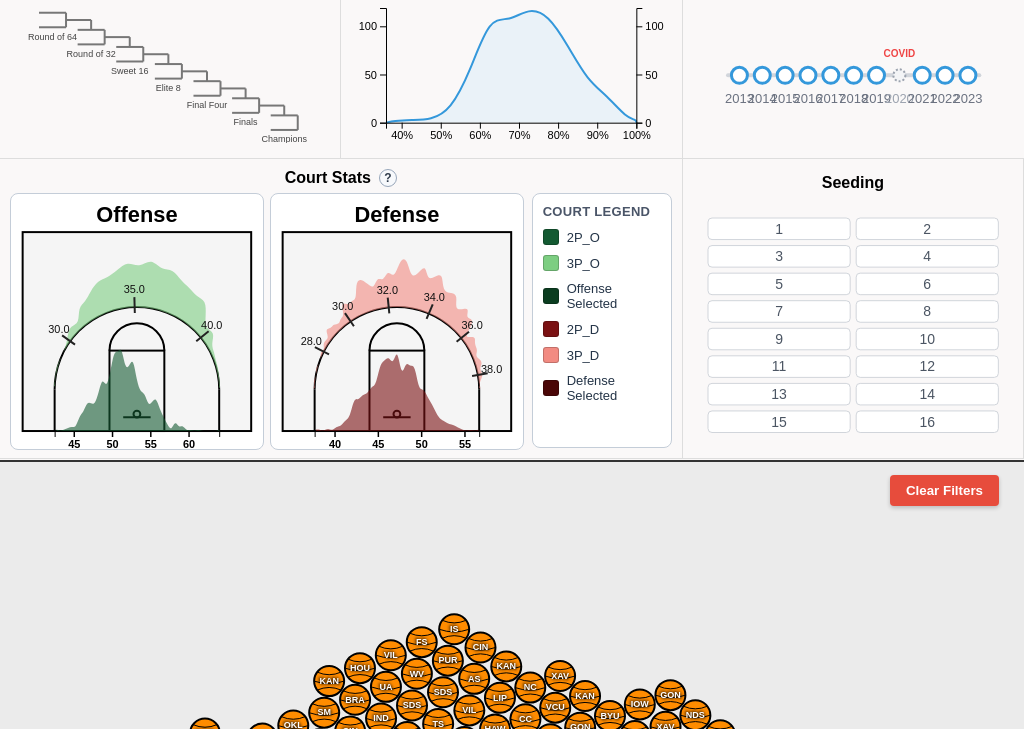
D3 v7 page, settled after 480 driven frames (8 s of simulated time); the page loaded 1 data file(s).


// ── app.js
let globalData = [];
let isRefreshingFilters = false;

const activeFilters = {
    year: null,
    winPct: null,
    court: {},
    seed: null,
    bracket: null
};

function initAllFilters(skipKey = null) {
    isRefreshingFilters = true;

    if (skipKey !== "winPct" && typeof initWinPercentFilter === "function") {
        initWinPercentFilter(getFilteredData("winPct"), (range) => {
            if (isRefreshingFilters) return;
            activeFilters.winPct = range;
            applyAllFilters("winPct");
        }, activeFilters.winPct);
    }
    if (skipKey !== "year" && typeof initYearFilter === "function") {
        initYearFilter(getFilteredData("year"), (selectedYear) => {
            if (isRefreshingFilters) return;
            activeFilters.year = selectedYear;
            applyAllFilters("year");
        }, activeFilters.year);
    }
    if (skipKey !== "court" && typeof initCourtFilter === "function") {
        initCourtFilter(getFilteredData("court"), (payload) => {
            if (isRefreshingFilters) return;
            if (payload === null) {
                activeFilters.court = {};
            } else if (Array.isArray(payload)) {
                activeFilters.court["2P_O"] = payload;
            } else if (payload.metric && Array.isArray(payload.range)) {
                activeFilters.court[payload.metric] = payload.range;
            }

            // Live drag updates refresh the rest of the site, then final end event rebuilds court too.
            if (payload && payload.live === true) {
                applyAllFilters("court");
            } else {
                applyAllFilters();
            }
        }, activeFilters.court);
    }
    if (skipKey !== "seed" && typeof initSeedFilter === "function") {
        initSeedFilter(getFilteredData("seed"), (range) => {
            if (isRefreshingFilters) return;
            activeFilters.seed = range;
            applyAllFilters("seed");
        }, activeFilters.seed);
    }
    if (skipKey !== "bracket" && typeof initBracketFilter === "function") {
        initBracketFilter(getFilteredData("bracket"), (selectedRound) => {
            if (isRefreshingFilters) return;
            activeFilters.bracket = selectedRound;
            applyAllFilters("bracket");
        }, activeFilters.bracket);
    }

    isRefreshingFilters = false;
}

d3.csv("cleaneddataset.csv").then(data => {
    data.forEach(d => {
        d.winPctRaw = parseFloat(d["W %"].replace('%', ''));
    });

    const tournamentTeams = data.filter(d => {
        const seed = (d.SEED || "").trim().toUpperCase();
        return seed !== "N/A" && seed !== "NA" && seed !== "";
    });

    globalData = tournamentTeams;
    applyAllFilters();

}).catch(error => {
    console.error("Error loading CSV:", error);
});


function getFilteredData(excludedFilter = null) {
    let filtered = globalData;

    if (excludedFilter !== "year" && activeFilters.year !== null) {
        const yearSet = Array.isArray(activeFilters.year)
            ? new Set(activeFilters.year.map(Number))
            : new Set([Number(activeFilters.year)]);
        filtered = filtered.filter(d => yearSet.has(parseInt(d.YEAR)));
    }
    if (excludedFilter !== "winPct" && activeFilters.winPct !== null) {
        const min = activeFilters.winPct[0];
        const max = activeFilters.winPct[1];
        filtered = filtered.filter(d => d.winPctRaw >= min && d.winPctRaw <= max);
    }
    if (excludedFilter !== "court" && activeFilters.court && Object.keys(activeFilters.court).length > 0) {
        filtered = filtered.filter(d => {
            return Object.entries(activeFilters.court).every(([metric, range]) => {
                if (!Array.isArray(range) || range.length !== 2) return true;
                const min = Math.min(range[0], range[1]);
                const max = Math.max(range[0], range[1]);
                const value = +d[metric];
                return !isNaN(value) && value >= min && value <= max;
            });
        });
    }

    if (excludedFilter !== "seed" && activeFilters.seed !== null && activeFilters.seed.length > 0) {
        filtered = filtered.filter(d => {
            const seedNum = parseInt(d.SEED);
            return activeFilters.seed.includes(seedNum);
        });
    }
    if (excludedFilter !== "bracket" && activeFilters.bracket !== null) {
        filtered = filtered.filter(d => {
            const finishRound = parseInt(d["Finish Dum"]);
            if (isNaN(finishRound)) return false;

            if (activeFilters.bracket === 1) {
                const postseason = (d.POSTSEASON || "").trim().toUpperCase();
                return finishRound >= 1 && postseason !== "R68";
            }

            return finishRound >= activeFilters.bracket;
        });
    }

    return filtered;
}

function applyAllFilters(changedKey = null) {
    const filtered = getFilteredData();
    renderBubbles(filtered);
    initAllFilters(changedKey);
}

function renderBubbles(filteredData) {
    const container = d3.select("#bottom-half");
    container.html("");

    if (filteredData.length === 0) {
        container.append("p").text("No teams match the current filters.");
        return;
    }

    const portraits = container.selectAll(".portrait")
        .data(filteredData, d => d.TEAM + d.YEAR)
        .enter()
        .append("div")
        .attr("class", "portrait");

    portraits.append("div").attr("class", "team-name").text(d => d.TEAM);
    portraits.append("div").attr("class", "stat").text(d => `Year: ${d.YEAR} | Seed: ${d.SEED}`);
    portraits.append("div").attr("class", "stat").text(d => `Win %: ${d["W %"]}`);
    portraits.append("div").attr("class", "stat").text(d => `Conf: ${d.CONF}`);
}


document.getElementById("clear-btn").addEventListener("click", () => {
    activeFilters.year = null;
    activeFilters.winPct = null;
    activeFilters.court = {};
    activeFilters.seed = null;
    activeFilters.bracket = null;

    applyAllFilters();
});

// ── bracket.js
function initBracketFilter(data, updateCallback, initialSelection = null) {
    const container = d3.select("#bracket-container");
    container.html("");

    const width = container.node().getBoundingClientRect().width || 340;
    const height = container.node().getBoundingClientRect().height || 190;
    const margin = { top: 12, right: 16, bottom: 20, left: 24 };

    const rounds = [
        { value: 1, label: "Round of 64" },
        { value: 2, label: "Round of 32" },
        { value: 3, label: "Sweet 16" },
        { value: 4, label: "Elite 8" },
        { value: 5, label: "Final Four" },
        { value: 6, label: "Finals" },
        { value: 7, label: "Champions" }
    ];

    const svg = container.append("svg")
        .attr("width", width)
        .attr("height", height);

    const innerWidth = width - margin.left - margin.right;
    const innerHeight = height - margin.top - margin.bottom;
    const xStep = innerWidth / rounds.length;
    const yStep = innerHeight / (rounds.length - 1);
    const stageWidth = xStep * 0.7;
    const branchGap = Math.max(4, Math.min(18, yStep * 0.85));
    const baseY = margin.top;

    let selectedRound = initialSelection === null ? null : Number(initialSelection);

    const roundGroups = svg.selectAll(".bracket-round")
        .data(rounds)
        .enter()
        .append("g")
        .attr("class", "bracket-round")
        .style("cursor", "pointer")
        .on("click", function (event, d) {
            if (selectedRound === d.value) {
                selectedRound = null;
                updateCallback(null);
            } else {
                selectedRound = d.value;
                updateCallback(d.value);
            }
            updateStyles();
        });

    roundGroups.each(function (d, i) {
        const g = d3.select(this);
        const x = margin.left + (i * xStep);
        const y = baseY + (i * yStep);
        const upperY = y - (branchGap / 2);
        const lowerY = y + (branchGap / 2);
        const xMerge = x + stageWidth;

        g.append("rect")
            .attr("x", x - 4)
            .attr("y", upperY - 8)
            .attr("width", stageWidth + 8)
            .attr("height", branchGap + 16)
            .attr("fill", "transparent");

        g.append("line")
            .attr("class", "round-segment")
            .attr("x1", x)
            .attr("y1", upperY)
            .attr("x2", xMerge)
            .attr("y2", upperY)
            .attr("stroke", "#777")
            .attr("stroke-width", 2);

        g.append("line")
            .attr("class", "round-segment")
            .attr("x1", x)
            .attr("y1", lowerY)
            .attr("x2", xMerge)
            .attr("y2", lowerY)
            .attr("stroke", "#777")
            .attr("stroke-width", 2);

        g.append("line")
            .attr("class", "round-segment")
            .attr("x1", xMerge)
            .attr("y1", upperY)
            .attr("x2", xMerge)
            .attr("y2", lowerY)
            .attr("stroke", "#777")
            .attr("stroke-width", 2);

        if (i < rounds.length - 1) {
            const yNext = baseY + ((i + 1) * yStep);
            const xNext = margin.left + ((i + 1) * xStep);
            const upperYNext = yNext - (branchGap / 2);
            const xNextTopMid = xNext + (stageWidth / 2);
            g.append("line")
                .attr("class", "round-segment")
                .attr("x1", xMerge)
                .attr("y1", y)
                .attr("x2", xNextTopMid)
                .attr("y2", y)
                .attr("stroke", "#777")
                .attr("stroke-width", 2);

            g.append("line")
                .attr("class", "round-segment")
                .attr("x1", xNextTopMid)
                .attr("y1", y)
                .attr("x2", xNextTopMid)
                .attr("y2", upperYNext)
                .attr("stroke", "#777")
                .attr("stroke-width", 2.2);
        }

        g.append("text")
            .attr("class", "round-label")
            .attr("x", x + (stageWidth / 2))
            .attr("y", lowerY + 6)
            .attr("text-anchor", "middle")
            .attr("dominant-baseline", "hanging")
            .style("font-size", "9px")
            .style("font-family", "sans-serif")
            .style("fill", "#444")
            .text(d.label);
    });

    function updateStyles() {
        const isActiveRound = d => selectedRound !== null && d.value >= selectedRound;

        roundGroups.selectAll(".round-segment")
            .attr("stroke", d => isActiveRound(d) ? "#1f77b4" : "#777")
            .attr("stroke-width", d => isActiveRound(d) ? 3 : 2);

        roundGroups.select(".round-label")
            .style("fill", d => isActiveRound(d) ? "#1f77b4" : "#444")
            .style("font-weight", d => isActiveRound(d) ? "bold" : "normal");
    }

    updateStyles();
}

// ── bubbles.js
function renderBubbles(filteredData) {
    const container = d3.select("#bottom-half");
    
    container.html("");

    if (filteredData.length === 0) {
        container.append("p")
            .style("padding", "20px")
            .text("No teams match the current filters.");
        return;
    }

    const width = container.node().getBoundingClientRect().width;
    const height = container.node().getBoundingClientRect().height;

    let tooltip = d3.select("body").select(".bubble-tooltip");
    if (tooltip.empty()) {
        tooltip = d3.select("body").append("div")
            .attr("class", "bubble-tooltip")
            .style("position", "absolute")
            .style("background", "rgba(255, 255, 255, 0.95)")
            .style("border", "1px solid #ccc")
            .style("border-radius", "8px")
            .style("padding", "12px")
            .style("font-size", "14px")
            .style("pointer-events", "none") 
            .style("opacity", 0)
            .style("z-index", 1000)
            .style("box-shadow", "0 4px 6px rgba(0,0,0,0.1)");
    }

    const margin = 20; 
    const safeWidth = width - (margin * 2);
    const safeHeight = height - (margin * 2);
    const safeArea = safeWidth * safeHeight;
    
    const maxAreaPerNode = safeArea / filteredData.length;
    
    const maxPossibleRadius = Math.min(100, safeHeight / 2, safeWidth / 2);
    const baseRadius = Math.max(15, Math.min(maxPossibleRadius, Math.sqrt(maxAreaPerNode / Math.PI) * 0.75));

    const nodes = filteredData.map(d => ({
        ...d,
        radius: baseRadius
    }));

    const totalBubbleArea = nodes.length * Math.PI * baseRadius * baseRadius;
    const packingDensity = 0.4; // lower = more spacing
    const requiredArea = totalBubbleArea / packingDensity;
    const virtualHeight = Math.max(height, Math.ceil(requiredArea / width) + margin * 2);

    const svg = container.append("svg")
        .attr("width", width)
        .attr("height", virtualHeight);

    const simulation = d3.forceSimulation(nodes)
        .force("x", d3.forceX(width / 2).strength(0.05))
        .force("y", d3.forceY(virtualHeight / 2).strength(0.07))
        .force("collide", d3.forceCollide().radius(d => d.radius + 1).iterations(8))

    const nodeG = svg.selectAll(".node")
        .data(nodes, d => d.TEAM + d.YEAR)
        .enter()
        .append("g")
        .attr("class", "node")
        .style("cursor", "pointer")
        .call(d3.drag() 
            .on("start", dragstarted)
            .on("drag", dragged)
            .on("end", dragended));

    nodeG.append("circle")
        .attr("r", d => d.radius)
        .attr("fill", "#FF8C00")
        .attr("stroke", "black")
        .attr("stroke-width", 2)
        .on("mouseover", function(event, d) {
            d3.select(this).attr("fill", "#FFA500");
            tooltip.transition().duration(200).style("opacity", 1);
            tooltip.html(`
                <strong>${d.TEAM}</strong> (${d.YEAR})<br/>
                <hr style="margin: 5px 0; border: 0; border-top: 1px solid #eee;">
                <strong>Seed:</strong> ${d.SEED}<br/>
                <strong>Win %:</strong> ${d["W %"]}<br/>
                <strong>Conf:</strong> ${d.CONF}<br/>
                <strong>Finish:</strong> ${d.POSTSEASON || 'N/A'}
            `)
            .style("left", (event.pageX + 15) + "px")
            .style("top", (event.pageY - 30) + "px");
        })
        .on("mousemove", function(event) {
            tooltip.style("left", (event.pageX + 15) + "px")
                   .style("top", (event.pageY - 30) + "px");
        })
        .on("mouseout", function(event, d) {
            d3.select(this).attr("fill", "#FF8C00");
            tooltip.transition().duration(500).style("opacity", 0);
        });

    nodeG.append("path")
        .attr("d", d => {
            const r = d.radius;
            const yOffset = r * 0.6; 
            const xOffset = r * 0.8; 
            
            return `
                M -${r} 0 Q 0 ${r * 0.35} ${r} 0
                M -${xOffset} -${yOffset} Q 0 -${yOffset - r * 0.35} ${xOffset} -${yOffset}
                M -${xOffset} ${yOffset} Q 0 ${yOffset - r * 0.35} ${xOffset} ${yOffset}
            `;
        })
        .attr("stroke", "black")
        .attr("stroke-width", d => Math.max(1, d.radius * 0.05))
        .attr("fill", "none")
        .style("pointer-events", "none");

    nodeG.append("text")
        .attr("text-anchor", "middle")
        .attr("dy", d => d.radius > 35 ? "-0.15em" : "0.3em")
        .style("fill", "white")
        .style("font-family", "Arial, sans-serif")
        .style("font-size", d => Math.max(9, Math.min(22, d.radius / 2.5)) + "px") 
        .style("font-weight", "bold")
        .style("text-shadow", "1px 1px 3px rgba(0,0,0,0.9), -1px -1px 3px rgba(0,0,0,0.9)")
        .style("pointer-events", "none")
        .each(function(d) {
            const text = d3.select(this);
            text.text("");

            if (d.radius > 35) {
                text.append("tspan")
                    .attr("x", 0)
                    .text(d.TEAM);

                text.append("tspan")
                    .attr("x", 0)
                    .attr("dy", "1.2em")
                    .style("font-size", "0.65em")
                    .style("font-weight", "normal")
                    .text(d.YEAR);
                return;
            }

            const words = d.TEAM.split(" ");
            const shortName = words.length > 1
                ? words.map(w => w[0]).join("").substring(0, 3).toUpperCase()
                : d.TEAM.substring(0, 3).toUpperCase();

            text.text(shortName);
        });

    simulation.on("tick", () => {
        nodeG.attr("transform", d => {
            d.x = Math.max(margin + d.radius, Math.min(width - margin - d.radius, d.x));
            d.y = Math.max(margin + d.radius, Math.min(virtualHeight - margin - d.radius, d.y));
            return `translate(${d.x},${d.y})`;
        });
    });

    function dragstarted(event, d) {
        if (!event.active) simulation.alphaTarget(0.3).restart();
        d.fx = d.x;
        d.fy = d.y;
    }
    function dragged(event, d) {
        d.fx = event.x;
        d.fy = event.y;
    }
    function dragended(event, d) {
        if (!event.active) simulation.alphaTarget(0);
        d.fx = null;
        d.fy = null;
    }
}
// ── court.js
// court.js
function initCourtFilter(data, updateCallback, initialSelections = {}) {
    const courtWidth = 50;
    const courtLength = 94;
    const halfCourtLength = courtLength / 2;

    const cornerThreePointDist = 18;
    const cornerThreeLength = 9.86;
    const freeTrowDist = 19;
    const freeThrowWidth = 12;
    const freeThrowRadius = 6;
    const hoopRadius = 0.75;
    const hoopBackboardLength = 6;
    const hoopBaselineDist = 4;
    const densityArcInsetFeet = 0;
    const palette = {
        twoPO: "#145a32",
        threePO: "#7dce82",
        selOff: "#0b3d20",
        twoPD: "#7b1113",
        threePD: "#f28b82",
        selDef: "#4a0607"
    };

    const legend = d3.select("#court-legend");
    legend.html("");
    legend.append("h4").text("Court Legend");
    legend.append("div").attr("class", "legend-item").html(`<span class="legend-swatch" style="background:${palette.twoPO}"></span><span>2P_O</span>`);
    legend.append("div").attr("class", "legend-item").html(`<span class="legend-swatch" style="background:${palette.threePO}"></span><span>3P_O</span>`);
    legend.append("div").attr("class", "legend-item").html(`<span class="legend-swatch" style="background:${palette.selOff}"></span><span>Offense Selected</span>`);
    legend.append("div").attr("class", "legend-item").html(`<span class="legend-swatch" style="background:${palette.twoPD}"></span><span>2P_D</span>`);
    legend.append("div").attr("class", "legend-item").html(`<span class="legend-swatch" style="background:${palette.threePD}"></span><span>3P_D</span>`);
    legend.append("div").attr("class", "legend-item").html(`<span class="legend-swatch" style="background:${palette.selDef}"></span><span>Defense Selected</span>`);
    const startSelections = (initialSelections && typeof initialSelections === "object") ? initialSelections : {};

    if (!Array.isArray(data) || data.length === 0) {
        d3.select("#basketball-court-off").html("<p>No data</p>");
        d3.select("#basketball-court-def").html("<p>No data</p>");
        return;
    }

    function renderHalfCourt(containerSelector, cfg) {
        const container = d3.select(containerSelector);
        container.html("");

        const bounds = container.node().getBoundingClientRect();
        const width = bounds.width > 0 ? bounds.width : 620;
        const height = bounds.height > 0 ? bounds.height : 480;

        const labelBand = Math.max(38, Math.min(54, height * 0.12));
        const padX = Math.max(6, Math.min(12, width * 0.02));
        const padBottom = Math.max(18, Math.min(28, height * 0.06));

        const usableW = width - (2 * padX);
        const usableH = height - labelBand - padBottom;
        const feetToPx = Math.min(usableW / courtWidth, usableH / halfCourtLength);
        const drawW = Math.min(usableW, courtWidth * feetToPx * 1.08);
        const drawH = halfCourtLength * feetToPx;
        const drawX0 = (width - drawW) / 2;
        const drawY0 = labelBand + ((usableH - drawH) / 2);
        const titleSize = Math.max(22, Math.min(34, feetToPx * 2.1));
        const axisTickSize = Math.max(11, Math.min(14, feetToPx * 0.85));
        const arcTickSize = Math.max(11, Math.min(15, feetToPx * 0.95));
        const radialOutBase = Math.max(34, Math.min(68, drawH * 0.18));

        const xScaleCourt = d3.scaleLinear().domain([0, courtWidth]).range([drawX0, drawX0 + drawW]);
        const yScaleHalf = d3.scaleLinear().domain([0, halfCourtLength]).range([drawY0, drawY0 + drawH]);
        const yFromBaseline = d => yScaleHalf(halfCourtLength - d);

        const svg = container.append("svg")
            .attr("width", "100%")
            .attr("height", "100%")
            .attr("viewBox", `0 0 ${width} ${height}`)
            .attr("preserveAspectRatio", "xMidYMid meet");

        const g = svg.append("g");

        g.append("rect")
            .attr("x", xScaleCourt(0))
            .attr("y", yScaleHalf(0))
            .attr("width", xScaleCourt(courtWidth) - xScaleCourt(0))
            .attr("height", yScaleHalf(halfCourtLength) - yScaleHalf(0))
            .attr("fill", "#f5f5f5")
            .attr("stroke", "#000")
            .attr("stroke-width", 2);

        g.append("line")
            .attr("x1", xScaleCourt((courtWidth / 2) - cornerThreePointDist))
            .attr("x2", xScaleCourt((courtWidth / 2) - cornerThreePointDist))
            .attr("y1", yFromBaseline(0))
            .attr("y2", yFromBaseline(cornerThreeLength))
            .attr("stroke", "#000")
            .attr("stroke-width", 2);

        g.append("line")
            .attr("x1", xScaleCourt((courtWidth / 2) + cornerThreePointDist))
            .attr("x2", xScaleCourt((courtWidth / 2) + cornerThreePointDist))
            .attr("y1", yFromBaseline(0))
            .attr("y2", yFromBaseline(cornerThreeLength))
            .attr("stroke", "#000")
            .attr("stroke-width", 2);

        g.append("rect")
            .attr("x", xScaleCourt((courtWidth - freeThrowWidth) / 2))
            .attr("y", Math.min(yFromBaseline(0), yFromBaseline(freeTrowDist)))
            .attr("width", xScaleCourt(freeThrowWidth) - xScaleCourt(0))
            .attr("height", Math.abs(yFromBaseline(freeTrowDist) - yFromBaseline(0)))
            .attr("fill", "none")
            .attr("stroke", "#000")
            .attr("stroke-width", 2);

        const freeThrowArc = d3.arc()
            .innerRadius(xScaleCourt(freeThrowRadius) - xScaleCourt(0))
            .outerRadius(xScaleCourt(freeThrowRadius) - xScaleCourt(0))
            .startAngle(0)
            .endAngle(Math.PI);

        g.append("path")
            .attr("d", freeThrowArc())
            .attr("transform", `translate(${xScaleCourt(courtWidth / 2)}, ${yFromBaseline(freeTrowDist)}) rotate(270)`)
            .attr("fill", "none")
            .attr("stroke", "#000")
            .attr("stroke-width", 2);

        const threePointArc = d3.arc()
            .innerRadius(xScaleCourt(cornerThreePointDist) - xScaleCourt(0))
            .outerRadius(xScaleCourt(cornerThreePointDist) - xScaleCourt(0))
            .startAngle(-Math.PI / 2)
            .endAngle(Math.PI / 2);

        g.append("path")
            .attr("d", threePointArc())
            .attr("transform", `translate(${xScaleCourt(courtWidth / 2)}, ${yFromBaseline(cornerThreeLength)})`)
            .attr("fill", "none")
            .attr("stroke", "#000")
            .attr("stroke-width", 2);

        g.append("circle")
            .attr("cx", xScaleCourt(courtWidth / 2))
            .attr("cy", yFromBaseline(hoopBaselineDist))
            .attr("r", xScaleCourt(hoopRadius) - xScaleCourt(0))
            .attr("fill", "none")
            .attr("stroke", "#000")
            .attr("stroke-width", 2);

        g.append("line")
            .attr("x1", xScaleCourt((courtWidth / 2) - (hoopBackboardLength / 2)))
            .attr("x2", xScaleCourt((courtWidth / 2) + (hoopBackboardLength / 2)))
            .attr("y1", yFromBaseline(hoopBaselineDist - hoopRadius))
            .attr("y2", yFromBaseline(hoopBaselineDist - hoopRadius))
            .attr("stroke", "#000")
            .attr("stroke-width", 2);

        g.append("text")
            .attr("x", xScaleCourt(courtWidth / 2))
            .attr("y", labelBand - 10)
            .attr("text-anchor", "middle")
            .attr("font-size", `${titleSize}px`)
            .attr("font-weight", "bold")
            .text(cfg.title);

        // 2P density
        const twoPointData = data.map(d => +d[cfg.twoMetric]).filter(d => !isNaN(d));
        const densityLeft = xScaleCourt((courtWidth / 2) - cornerThreePointDist);
        const densityRight = xScaleCourt((courtWidth / 2) + cornerThreePointDist);
        const xScale = d3.scaleLinear().domain(d3.extent(twoPointData)).range([densityLeft, densityRight]);
        const bins = d3.histogram().domain(xScale.domain()).thresholds(xScale.ticks(40))(twoPointData);

        const baselineY = yFromBaseline(0);
        const innerY = yFromBaseline(cfg.twoInnerFeet);
        const yScale = d3.scaleLinear().domain([0, d3.max(bins, d => d.length) || 1]).range([baselineY, innerY]);
        const area = d3.area()
            .x(d => xScale((d.x0 + d.x1) / 2))
            .y0(baselineY)
            .y1(d => yScale(d.length))
            .curve(d3.curveBasis);

        const twoUnselected = g.append("path")
            .datum(bins)
            .attr("d", area)
            .attr("fill", cfg.twoColor)
            .attr("opacity", 0.6);

        const twoSelected = g.append("path")
            .datum([])
            .attr("d", "")
            .attr("fill", cfg.selectedColor)
            .attr("opacity", 0.85);

        function applyTwoSelection(range) {
            if (!Array.isArray(range) || range.length !== 2) {
                twoSelected.datum([]).attr("d", "");
                twoUnselected.attr("opacity", 0.6);
                return;
            }
            const selStart = Math.min(range[0], range[1]);
            const selEnd = Math.max(range[0], range[1]);
            const selectedBins = bins.filter(b => b.x1 >= selStart && b.x0 <= selEnd);
            twoSelected.datum(selectedBins).attr("d", selectedBins.length ? area : "");
            twoUnselected.attr("opacity", selectedBins.length ? 0.18 : 0.6);
        }

        const axisG = g.append("g")
            .attr("transform", `translate(0, ${baselineY})`)
            .call(d3.axisBottom(xScale).ticks(6));

        axisG.selectAll("text").attr("font-size", `${axisTickSize}px`).attr("font-weight", "600");
        axisG.selectAll("line").attr("stroke-width", 1.5);

        const densityOverlay = g.append("rect")
            .attr("x", densityLeft)
            .attr("y", innerY)
            .attr("width", densityRight - densityLeft)
            .attr("height", baselineY - innerY)
            .attr("fill", "none")
            .attr("pointer-events", "all")
            .style("cursor", "crosshair");

        let dragStartY = null;
        let pendingTwoRange = null;
        let rafTwoPending = false;
        const emitTwoLive = () => {
            if (rafTwoPending || !pendingTwoRange) return;
            rafTwoPending = true;
            requestAnimationFrame(() => {
                rafTwoPending = false;
                if (!pendingTwoRange) return;
                updateCallback({ metric: cfg.twoMetric, range: pendingTwoRange, live: true });
            });
        };
        const dragFilter = d3.drag()
            .on("start", function (event) {
                const [x] = d3.pointer(event, g.node());
                dragStartY = x;
                pendingTwoRange = null;
            })
            .on("drag", function (event) {
                const [x] = d3.pointer(event, g.node());
                const [left, right] = dragStartY < x ? [dragStartY, x] : [x, dragStartY];
                const selStart = xScale.invert(left);
                const selEnd = xScale.invert(right);

                pendingTwoRange = [selStart, selEnd];
                applyTwoSelection(pendingTwoRange);
                emitTwoLive();
            })
            .on("end", function () {
                if (pendingTwoRange) {
                    updateCallback({ metric: cfg.twoMetric, range: pendingTwoRange, live: false });
                }
                pendingTwoRange = null;
            });

        densityOverlay.call(dragFilter);
        applyTwoSelection(startSelections[cfg.twoMetric]);

        // 3P density
        const r = xScaleCourt(cornerThreePointDist - densityArcInsetFeet) - xScaleCourt(0);
        const cx = xScaleCourt(courtWidth / 2);
        const cy = yFromBaseline(cornerThreeLength);
        const arcLabelOffset = Math.max(14, Math.min(20, drawW * 0.018));
        const radialOut = Math.max(
            50,
            Math.min(radialOutBase, (drawW / 2) - r - (arcLabelOffset + 20))
        );

        const threeData = data.map(d => +d[cfg.threeMetric]).filter(d => !isNaN(d));
        const angleScale = d3.scaleLinear().domain(d3.extent(threeData)).range([-Math.PI / 2, Math.PI / 2]);
        const binsThree = d3.histogram().domain(angleScale.domain()).thresholds(angleScale.ticks(40))(threeData);
        const radialScale = d3.scaleLinear().domain([0, d3.max(binsThree, d => d.length) || 1]).range([r, r + radialOut]);

        const areaThree = d3.area()
            .x0(d => {
                const theta = angleScale((d.x0 + d.x1) / 2);
                return cx + r * Math.cos(theta);
            })
            .y0(d => {
                const theta = angleScale((d.x0 + d.x1) / 2);
                return cy + r * Math.sin(theta);
            })
            .x1(d => {
                const theta = angleScale((d.x0 + d.x1) / 2);
                return cx + radialScale(d.length) * Math.cos(theta);
            })
            .y1(d => {
                const theta = angleScale((d.x0 + d.x1) / 2);
                return cy + radialScale(d.length) * Math.sin(theta);
            })
            .curve(d3.curveBasis);

        const threeUnselected = g.append("path")
            .datum(binsThree)
            .attr("d", areaThree)
            .attr("fill", cfg.threeColor)
            .attr("pointer-events", "none")
            .attr("transform", `rotate(270, ${cx}, ${cy})`)
            .attr("opacity", 0.6);

        const threeSelected = g.append("path")
            .datum([])
            .attr("d", "")
            .attr("fill", cfg.selectedColor)
            .attr("pointer-events", "none")
            .attr("transform", `rotate(270, ${cx}, ${cy})`)
            .attr("opacity", 0.85);

        function applyThreeSelection(range) {
            if (!Array.isArray(range) || range.length !== 2) {
                threeSelected.datum([])
                    .attr("transform", `rotate(270, ${cx}, ${cy})`)
                    .attr("d", "");
                threeUnselected
                    .attr("transform", `rotate(270, ${cx}, ${cy})`)
                    .attr("opacity", 0.6);
                return;
            }
            const selStart = Math.min(range[0], range[1]);
            const selEnd = Math.max(range[0], range[1]);
            const selectedBins = binsThree.filter(b => b.x1 >= selStart && b.x0 <= selEnd);
            threeSelected.datum(selectedBins)
                .attr("transform", `rotate(270, ${cx}, ${cy})`)
                .attr("d", selectedBins.length ? areaThree : "");
            threeUnselected
                .attr("transform", `rotate(270, ${cx}, ${cy})`)
                .attr("opacity", selectedBins.length ? 0.18 : 0.6);
        }

        const threeTicks = angleScale.ticks(5);
        threeTicks.forEach(t => {
            const theta = angleScale(t);
            const tickInner = r - 6;
            const tickOuter = r + 10;
            const x1 = cx + tickInner * Math.cos(theta);
            const y1 = cy + tickInner * Math.sin(theta);
            const x2 = cx + tickOuter * Math.cos(theta);
            const y2 = cy + tickOuter * Math.sin(theta);
            const lx = cx + (r + arcLabelOffset) * Math.cos(theta);
            const ly = cy + (r + arcLabelOffset) * Math.sin(theta);

            g.append("line")
                .attr("x1", x1)
                .attr("y1", y1)
                .attr("x2", x2)
                .attr("y2", y2)
                .attr("stroke", "#222")
                .attr("stroke-width", 2)
                .attr("transform", `rotate(270, ${cx}, ${cy})`);

            g.append("text")
                .attr("x", lx)
                .attr("y", ly)
                .attr("text-anchor", "middle")
                .attr("font-size", `${arcTickSize}px`)
                .attr("fill", "#111")
                .text(d3.format(".1f")(t))
                .attr("transform", `rotate(270, ${cx}, ${cy}) rotate(-270, ${lx}, ${ly})`);
        });

        const overlayAngles = d3.range(-Math.PI / 2, (Math.PI / 2) + 0.001, Math.PI / 180);
        const overlayLine = d3.line()
            .x(theta => cx + r * Math.cos(theta))
            .y(theta => cy + r * Math.sin(theta));

        const overlayThree = g.append("path")
            .attr("d", overlayLine(overlayAngles))
            .attr("transform", `rotate(270, ${cx}, ${cy})`)
            .attr("fill", "none")
            .attr("stroke", "transparent")
            .attr("stroke-width", 48)
            .attr("pointer-events", "stroke")
            .style("cursor", "crosshair");

        let dragStartAngle = null;
        let pendingThreeRange = null;
        let rafThreePending = false;
        const clampAngle = a => Math.max(-Math.PI / 2, Math.min(Math.PI / 2, a));
        const emitThreeLive = () => {
            if (rafThreePending || !pendingThreeRange) return;
            rafThreePending = true;
            requestAnimationFrame(() => {
                rafThreePending = false;
                if (!pendingThreeRange) return;
                updateCallback({ metric: cfg.threeMetric, range: pendingThreeRange, live: true });
            });
        };
        const toArcAngle = (event) => {
            const [px, py] = d3.pointer(event, g.node());
            const dx = px - cx;
            const dy = py - cy;
            // Invert the visual 270-degree rotation to map screen coordinates to arc-space.
            const unrotX = -dy;
            const unrotY = dx;
            return clampAngle(Math.atan2(unrotY, unrotX));
        };

        const dragFilterThree = d3.drag()
            .on("start", function (event) {
                dragStartAngle = toArcAngle(event);
                pendingThreeRange = null;
            })
            .on("drag", function (event) {
                if (dragStartAngle === null) return;

                const angle = toArcAngle(event);
                const lower = Math.min(dragStartAngle, angle);
                const upper = Math.max(dragStartAngle, angle);

                const valA = angleScale.invert(lower);
                const valB = angleScale.invert(upper);
                const selStart = Math.min(valA, valB);
                const selEnd = Math.max(valA, valB);

                pendingThreeRange = [selStart, selEnd];
                applyThreeSelection(pendingThreeRange);
                emitThreeLive();
            })
            .on("end", function () {
                if (pendingThreeRange) {
                    updateCallback({ metric: cfg.threeMetric, range: pendingThreeRange, live: false });
                }
                dragStartAngle = null;
                pendingThreeRange = null;
            });

        overlayThree.call(dragFilterThree);
        applyThreeSelection(startSelections[cfg.threeMetric]);
    }

    renderHalfCourt("#basketball-court-off", {
        title: "Offense",
        twoMetric: "2P_O",
        twoInnerFeet: 20,
        twoColor: palette.twoPO,
        threeMetric: "3P_O",
        threeColor: palette.threePO,
        selectedColor: palette.selOff
    });

    renderHalfCourt("#basketball-court-def", {
        title: "Defense",
        twoMetric: "2P_D",
        twoInnerFeet: 20,
        twoColor: palette.twoPD,
        threeMetric: "3P_D",
        threeColor: palette.threePD,
        selectedColor: palette.selDef
    });
}

// ── seed.js
function initSeedFilter(data, updateCallback, initialSelection = null) {
    const container = d3.select("#seeding-container");
    container.html("");

    const width = container.node().getBoundingClientRect().width || 100;
    const height = container.node().getBoundingClientRect().height || 200;
    const margin = {top: 10, right: 10, bottom: 10, left: 10};

    const svg = container.append("svg")
        .attr("width", width)
        .attr("height", height);

    const seeds = d3.range(1, 17);
    const initialSeeds = Array.isArray(initialSelection)
        ? initialSelection.map(Number)
        : (initialSelection === null ? [] : [Number(initialSelection)]);
    let selectedSeeds = new Set(initialSeeds.filter(s => !isNaN(s)));

    const cols = 2;
    const rows = 8;
    const gap = 6;
    const boxWidth = (width - margin.left - margin.right - gap) / cols;
    const boxHeight = (height - margin.top - margin.bottom - (gap * (rows - 1))) / rows;

    const seedNodes = svg.selectAll(".seed-box")
        .data(seeds)
        .enter()
        .append("g")
        .attr("class", "seed-box")
        .attr("transform", (d, i) => {
            const col = i % cols;
            const row = Math.floor(i / cols);
            const x = margin.left + col * (boxWidth + gap);
            const y = margin.top + row * (boxHeight + gap);
            return `translate(${x}, ${y})`;
        })
        .style("cursor", "pointer")
        .on("click", function(event, d) {
            if (selectedSeeds.has(d)) {
                selectedSeeds.delete(d);
            } else {
                selectedSeeds.add(d);
            }
            
            updateStyles();
            
            if (selectedSeeds.size === 0) {
                updateCallback(null);
            } else {
                updateCallback(Array.from(selectedSeeds));
            }
        });


    seedNodes.append("rect")
        .attr("width", boxWidth)
        .attr("height", boxHeight)
        .attr("rx", 4)
        .attr("fill", "#fff")
        .attr("stroke", "#d1d5db")
        .attr("stroke-width", 1);

    seedNodes.append("text")
        .attr("x", boxWidth / 2)
        .attr("y", boxHeight / 2)
        .attr("dy", "0.35em")
        .attr("text-anchor", "middle")
        .style("font-size", "14px")
        .style("font-family", "sans-serif")
        .style("fill", "#4b5563")
        .text(d => d);

    seedNodes.on("mouseover", function(event, d) {
        if (!selectedSeeds.has(d)) {
            d3.select(this).select("rect").attr("fill", "#f3f4f6");
        }
    }).on("mouseout", function(event, d) {
        if (!selectedSeeds.has(d)) {
            d3.select(this).select("rect").attr("fill", "#fff");
        }
    });

    function updateStyles() {
        seedNodes.select("rect")
            .transition().duration(150)
            .attr("fill", d => selectedSeeds.has(d) ? "#3498db" : "#fff")
            .attr("stroke", d => selectedSeeds.has(d) ? "#2980b9" : "#d1d5db");

        seedNodes.select("text")
            .transition().duration(150)
            .style("fill", d => selectedSeeds.has(d) ? "#fff" : "#4b5563")
            .style("font-weight", d => selectedSeeds.has(d) ? "bold" : "normal");
    }

    updateStyles();
}

// ── winPercentFilter.js
// winPercentFilter.js

function initWinPercentFilter(data, updateCallback, initialRange = null) {
    const container = d3.select("#win-graph-container");
    container.html("");

    if (!Array.isArray(data) || data.length === 0) {
        container.append("p").text("No data");
        return;
    }

    const width = container.node().getBoundingClientRect().width || 300;
    // Reverted back to strictly using the container's exact height so it never overflows
    const height = container.node().getBoundingClientRect().height || 150;
    
    // Tightened the margins so the numbers fit, but the graph stays as large as possible
    const margin = {top: 0, right: 30, bottom: 20, left: 30};

    const svg = container.append("svg")
        .attr("width", width)
        .attr("height", height);

    const minWinPct = Math.floor(d3.min(data, d => d.winPctRaw));

    const x = d3.scaleLinear()
        .domain([minWinPct, 100])
        .range([margin.left, width - margin.right]);

    const histogram = d3.histogram()
        .value(d => d.winPctRaw)
        .domain(x.domain())
        .thresholds(x.ticks(15));

    const bins = histogram(data);

    bins.unshift({x0: minWinPct, x1: bins[0].x0, length: 0});
    bins.push({x0: bins[bins.length-1].x1, x1: 100, length: 0});

    const y = d3.scaleLinear()
        .domain([0, d3.max(bins, d => d.length)])
        .range([height - margin.bottom, margin.top]);

    const area = d3.area()
        .curve(d3.curveBasis)
        .x(d => x(d.x0 + (d.x1 - d.x0) / 2))
        .y0(height - margin.bottom)
        .y1(d => y(d.length));

    svg.append("path")
        .datum(bins)
        .attr("fill", "#eaf2f8")
        .attr("d", area);

    const line = d3.line()
        .curve(d3.curveBasis)
        .x(d => x(d.x0 + (d.x1 - d.x0) / 2))
        .y(d => y(d.length));

    svg.append("path")
        .datum(bins)
        .attr("fill", "none")
        .attr("stroke", "#3498db")
        .attr("stroke-width", 2)
        .attr("d", line);

    // X Axis (Bottom) - Kept at 6 ticks to prevent squishing
    svg.append("g")
        .attr("transform", `translate(0,${height - margin.bottom})`)
        .call(d3.axisBottom(x).ticks(6).tickFormat(d => d + "%"))
        .selectAll("text")
        .style("font-size", "11px");

    // Y Axis (Left side) - Kept at 3 ticks to prevent vertical squishing
    svg.append("g")
        .attr("transform", `translate(${margin.left},0)`)
        .call(d3.axisLeft(y).ticks(3).tickFormat(d3.format("d")))
        .selectAll("text")
        .style("font-size", "11px");

    // Y Axis (Right side)
    svg.append("g")
        .attr("transform", `translate(${width - margin.right},0)`)
        .call(d3.axisRight(y).ticks(3).tickFormat(d3.format("d")))
        .selectAll("text")
        .style("font-size", "11px");

    const brush = d3.brushX()
        .extent([[margin.left, margin.top], [width - margin.right, height - margin.bottom]])
        .on("brush end", brushed);

    const brushG = svg.append("g")
        .attr("class", "brush")
        .call(brush);

    if (Array.isArray(initialRange) && initialRange.length === 2) {
        const domain = x.domain();
        const rawMin = Math.min(initialRange[0], initialRange[1]);
        const rawMax = Math.max(initialRange[0], initialRange[1]);
        const minVal = Math.max(domain[0], rawMin);
        const maxVal = Math.min(domain[1], rawMax);
        if (isFinite(minVal) && isFinite(maxVal) && maxVal > minVal) {
            brushG.call(brush.move, [x(minVal), x(maxVal)]);
        }
    }

    function brushed(event) {
        if (!event.selection) {
            updateCallback(null);
            return;
        }
        const [pixelMin, pixelMax] = event.selection;
        const minVal = x.invert(pixelMin);
        const maxVal = x.invert(pixelMax);
        updateCallback([minVal, maxVal]);
    }
}

// ── year.js
// year.js
function initYearFilter(data, updateCallback, initialSelection = null) {
    const container = d3.select("#year-selector");
    container.html("");

    if (!Array.isArray(data) || data.length === 0) {
        container.append("p").text("No data");
        return;
    }

    const width = container.node().getBoundingClientRect().width || 300;
    const height = container.node().getBoundingClientRect().height || 100;
    const margin = {top: 25, right: 30, bottom: 30, left: 30};

    const svg = container.append("svg")
        .attr("width", width)
        .attr("height", height);

    const minYear = d3.min(data, d => parseInt(d.YEAR));
    const maxYear = d3.max(data, d => parseInt(d.YEAR));
    const years = d3.range(minYear, maxYear + 1);

    const x = d3.scalePoint()
        .domain(years)
        .range([margin.left, width - margin.right])
        .padding(0.5);

    svg.append("line")
        .attr("x1", margin.left)
        .attr("x2", width - margin.right)
        .attr("y1", height / 2)
        .attr("y2", height / 2)
        .attr("stroke", "#d1d5db")
        .attr("stroke-width", 4)
        .attr("stroke-linecap", "round");

    const initialYears = Array.isArray(initialSelection)
        ? initialSelection.map(Number)
        : (initialSelection === null ? [] : [Number(initialSelection)]);
    let selectedYears = new Set(initialYears.filter(y => !isNaN(y) && y !== 2020));

    const yearNodes = svg.selectAll(".year-node")
        .data(years)
        .enter()
        .append("g")
        .attr("class", "year-node")
        .attr("transform", d => `translate(${x(d)}, ${height / 2})`)
        .style("cursor", d => d === 2020 ? "not-allowed" : "pointer")
        .on("click", function(event, d) {
            if (d === 2020) return;
            
            // NEW: Toggle the year in the set
            if (selectedYears.has(d)) {
                selectedYears.delete(d);
            } else {
                selectedYears.add(d);
            }
            
            updateStyles();
            
            // NEW: Send the array of years back to the app (or null if empty)
            if (selectedYears.size === 0) {
                updateCallback(null);
            } else {
                updateCallback(Array.from(selectedYears));
            }
        });

    yearNodes.append("circle")
        .attr("r", 0) 
        .attr("fill", d => d === 2020 ? "#f3f4f6" : "#fff")
        .attr("stroke", d => d === 2020 ? "#9ca3af" : "#3498db")
        .attr("stroke-width", d => d === 2020 ? 2 : 3)
        .attr("stroke-dasharray", d => d === 2020 ? "2,2" : "none")
        .transition().duration(400) 
        .attr("r", d => d === 2020 ? 6 : 8);

    yearNodes.append("text")
        .attr("y", 28)
        .attr("text-anchor", "middle")
        .style("font-size", "13px")
        .style("font-family", "sans-serif")
        .style("fill", d => d === 2020 ? "#9ca3af" : "#6b7280")
        .text(d => d);

    //covid label on 2020
    yearNodes.filter(d => d === 2020).append("text")
        .attr("y", -18)
        .attr("text-anchor", "middle")
        .style("font-size", "10px")
        .style("font-weight", "bold")
        .style("fill", "#ef4444")
        .text("COVID");

    yearNodes.on("mouseover", function(event, d) {
        if (d !== 2020 && !selectedYears.has(d)) { // Updated condition
            d3.select(this).select("circle").attr("fill", "#eaf2f8");
        }
    }).on("mouseout", function(event, d) {
        if (d !== 2020) updateStyles();
    });

    function updateStyles() {
        yearNodes.filter(d => d !== 2020).select("circle")
            .transition().duration(200)
            .attr("fill", d => selectedYears.has(d) ? "#3498db" : "#fff")
            .attr("r", d => selectedYears.has(d) ? 10 : 8);
        
        yearNodes.filter(d => d !== 2020).select("text")
            .style("font-weight", d => selectedYears.has(d) ? "bold" : "normal")
            .style("fill", d => selectedYears.has(d) ? "#1f2937" : "#6b7280");
    }

    updateStyles();
}


### data: cleaneddataset.csv
?TEAM, CONF, G, W, W %, ADJOE, ADJDE, BARTHAG, EFG_O, EFG_D, TOR, TORD, ORB, DRB, FTR, FTRD, 2P_O, 2P_D, 3P_O, 3P_D, ADJ_T, WAB, Finish Dum, POSTSEASON
North Carolina, ACC, 40, 33, 82.50%, 123.3, 94.9, 0.9531, 52.6, 48.1, 15.4, 18.2, 40.7, 30, 32.3, 30.4, 53.9, 44.6, 32.7, 36.2, 71.7, 8.6, 6, 2ND
Wisconsin, B10, 40, 36, 90.00%, 129.1, 93.6, 0.9758, 54.8, 47.7, 12.4, 15.8, 32.1, 23.7, 36.2, 22.4, 54.8, 44.7, 36.5, 37.5, 59.3, 11.3, 6, 2ND
Michigan, B10, 40, 33, 82.50%, 114.4, 90.4, 0.9375, 53.9, 47.7, 14, 19.5, 25.5, 24.9, 30.7, 30, 54.7, 46.8, 35.2, 33.2, 65.9, 6.9, 6, 2ND
Texas Tech, B12, 38, 31, 81.58%, 115.2, 85.2, 0.9696, 53.5, 43, 17.7, 22.8, 27.4, 28.7, 32.9, 36.6, 52.8, 41.9, 36.5, 29.7, 67.5, 7, 6, 2ND
Gonzaga, WCC, 39, 37, 94.87%, 117.8, 86.3, 0.9728, 56.6, 41.1, 16.2, 17.1, 30, 26.2, 39, 26.9, 56.3, 40, 38.2, 29, 71.5, 7.7, 6, 2ND
Kentucky, SEC, 40, 29, 72.50%, 117.2, 96.2, 0.9062, 49.9, 46, 18.1, 16.1, 42, 29.7, 51.8, 36.8, 50, 44.9, 33.2, 32.2, 65.9, 3.9, 6, 2ND
Michigan, B10, 38, 30, 78.95%, 121.5, 93.7, 0.9522, 54.6, 48, 14.6, 18.7, 32.5, 29.4, 28.4, 22.7, 53.4, 47.6, 37.9, 32.6, 64.8, 6.2, 6, 2ND
Duke, ACC, 39, 35, 89.74%, 125.2, 90.6, 0.9764, 56.6, 46.5, 16.3, 18.6, 35.8, 30.2, 39.8, 23.9, 55.9, 46.3, 38.7, 31.4, 66.4, 10.7, 7, Champions
Virginia, ACC, 38, 35, 92.11%, 123, 89.9, 0.9736, 55.2, 44.7, 14.7, 17.5, 30.4, 25.4, 29.1, 26.3, 52.5, 45.7, 39.5, 28.9, 60.7, 11.1, 7, Champions
North Carolina, ACC, 39, 33, 84.62%, 121, 91.5, 0.9615, 51.7, 48.1, 16.2, 18.6, 41.3, 25, 34.3, 31.6, 51, 46.3, 35.5, 33.9, 72.8, 8.4, 7, Champions
Villanova, BE, 40, 35, 87.50%, 123.1, 90.9, 0.9703, 56.1, 46.7, 16.3, 20.6, 28.2, 29.4, 34.1, 30, 57.4, 44.1, 36.2, 33.9, 66.7, 8.9, 7, Champions
Villanova, BE, 40, 36, 90.00%, 128.4, 94.1, 0.9725, 59.5, 48.5, 15, 18.2, 29.6, 27.1, 29.4, 26.7, 59, 49, 40.1, 31.7, 69.6, 10.6, 7, Champions
Connecticut, Amer, 40, 32, 80.00%, 112.5, 91.3, 0.9171, 51.5, 44.6, 17.3, 19.6, 30.4, 32.8, 38.3, 35.7, 48.1, 42.2, 38.7, 33, 64.8, 4.7, 7, Champions
Louisville, BE, 40, 35, 87.50%, 115.9, 84.5, 0.9743, 50.6, 44.8, 18.3, 27, 38.2, 33.3, 40, 34.9, 50.8, 43.4, 33.3, 31.8, 67.1, 9, 7, Champions
Louisville, ACC, 36, 27, 75.00%, 109.4, 87.4, 0.929, 47.7, 44, 17.2, 21.3, 34.7, 30.8, 38.7, 33.3, 48.4, 43.3, 30.7, 30.3, 65.6, 5.8, 4, E8
Notre Dame, ACC, 38, 32, 84.21%, 125.3, 98.6, 0.9401, 58.3, 47.9, 14.5, 17.3, 27.9, 32.2, 36.7, 24.1, 58.2, 47.4, 39, 32.6, 63.9, 8.6, 4, E8
Notre Dame, ACC, 36, 24, 66.67%, 118.3, 103.3, 0.8269, 54, 49.5, 15.3, 14.8, 32.7, 32.1, 32.9, 26, 52.9, 46.5, 37.4, 36.9, 65.5, 2.3, 4, E8
Virginia, ACC, 37, 29, 78.38%, 119.9, 91, 0.96, 54.8, 48.4, 15.1, 18.8, 29.9, 25.2, 32.1, 33.4, 52.6, 46.3, 40.3, 34.7, 61.9, 8.6, 4, E8
Duke, ACC, 37, 29, 78.38%, 122.3, 92.9, 0.9592, 55.9, 46.4, 17.5, 17.3, 38.8, 30, 34.6, 22.3, 56, 45.4, 37.2, 32, 70.9, 6.6, 4, E8
Florida St., ACC, 35, 23, 65.71%, 113.2, 96.4, 0.8631, 53.2, 48.4, 17.8, 19.4, 32.3, 29.8, 37, 32.4, 53.6, 45.4, 35, 35.5, 72.5, 0.9, 4, E8
Duke, ACC, 38, 32, 84.21%, 118.9, 89.2, 0.9646, 53.6, 45, 17.5, 19.4, 35.6, 29.5, 33.2, 24, 58, 45, 30.8, 29.9, 73.6, 11.2, 4, E8
Purdue, B10, 36, 26, 72.22%, 122.8, 94.3, 0.9539, 53.6, 49, 15.8, 18.6, 34.5, 27, 29.9, 31.7, 51.5, 47.2, 37.4, 34.2, 67, 6.1, 4, E8
Kansas, B12, 37, 32, 86.49%, 120.9, 90.4, 0.9662, 55.7, 45.1, 17.8, 18.5, 32.2, 27.9, 38.6, 37.3, 52.7, 43.4, 41.3, 32.5, 70.1, 11.6, 4, E8
Kansas, B12, 36, 31, 86.11%, 121.5, 94.5, 0.9472, 56.1, 48.1, 17.6, 18.6, 34.1, 29.7, 36, 30, 53.6, 45.3, 40.4, 35.6, 71.4, 11, 4, E8
Kansas St., B12, 37, 25, 67.57%, 109.6, 93.7, 0.8584, 52.6, 49.1, 17.2, 21.6, 25.9, 31.9, 33.8, 36.8, 53.4, 48.9, 34.1, 33, 66.5, 2.5, 4, E8
Texas Tech, B12, 37, 27, 72.97%, 112.7, 91.5, 0.917, 52, 46.4, 17.8, 21.7, 32.9, 28.7, 39.3, 38, 51.1, 45.1, 35.9, 32.3, 67.6, 4.7, 4, E8
Xavier, BE, 38, 24, 63.16%, 115.6, 97.9, 0.8713, 51.9, 51.6, 18.4, 17.5, 34.5, 25.5, 41.1, 33.4, 52, 52.5, 34.5, 33.4, 68.4, 1.6, 4, E8
Arizona, P12, 38, 34, 89.47%, 117.5, 86.9, 0.97, 53.5, 45.1, 16.5, 20.6, 34.5, 22.4, 47.1, 37.3, 53.3, 42.7, 36, 33.5, 66.7, 9, 4, E8
Oregon, P12, 37, 30, 81.08%, 118.4, 96.2, 0.9163, 52.3, 48.9, 16.1, 20.2, 34.1, 30.5, 40.3, 32, 52.6, 46.1, 34.4, 36.2, 69, 6.7, 4, E8
Florida, SEC, 36, 27, 75.00%, 116.6, 88.9, 0.9576, 51.6, 45.8, 16.9, 21, 32.1, 29.5, 40.2, 34, 50.3, 45.7, 35.9, 30.5, 70.2, 6.4, 4, E8
Kentucky, SEC, 38, 32, 84.21%, 118.3, 91.3, 0.9517, 52.9, 47.5, 15.7, 19.2, 33.5, 27.7, 40.9, 33.5, 52.9, 48.3, 35.3, 30.6, 73.7, 9, 4, E8
Kentucky, SEC, 37, 30, 81.08%, 117.5, 89.8, 0.9568, 53, 46.6, 18.6, 17.9, 36.8, 25.5, 41.9, 26.8, 52.9, 43.6, 35.4, 34.3, 66.9, 8.8, 4, E8
Gonzaga, WCC, 37, 34, 91.89%, 120.2, 93.1, 0.9498, 57.9, 44.2, 16.1, 17.1, 33.9, 28, 38.7, 30.5, 57, 42, 40, 33, 65.2, 7.8, 4, E8
Gonzaga, WCC, 37, 33, 89.19%, 123.4, 89.9, 0.9744, 59, 44.2, 14.9, 19, 31.5, 26.8, 35.3, 25.9, 61.4, 43.4, 36.3, 30.4, 72, 7, 4, E8
Arizona, P12, 38, 33, 86.84%, 116.2, 87.4, 0.9636, 51.7, 42.3, 15.7, 19.1, 36.4, 27.3, 41, 34.2, 50.7, 40.2, 36.4, 32, 64.3, 9.4, 4, E8
Michigan, B10, 37, 28, 75.68%, 125, 99.9, 0.9295, 55.7, 49.4, 14.8, 17.1, 29.4, 30.5, 34.9, 26.7, 52.7, 50.2, 40.2, 31.8, 62.6, 7.7, 4, E8
Michigan St., B10, 38, 29, 76.32%, 119.6, 95.3, 0.9319, 54.5, 45.8, 17.4, 17.7, 32.9, 27.5, 33.7, 40.3, 52.1, 43.5, 39.2, 33.2, 66.2, 6.9, 4, E8
Dayton, A10, 37, 26, 70.27%, 113, 99.1, 0.8188, 52.4, 48.8, 18.1, 18.8, 33.9, 28.8, 40.6, 43, 50.4, 48.3, 37.7, 33.2, 65.4, 0.6, 4, E8
Ohio St., B10, 37, 29, 78.38%, 113.6, 89.4, 0.9406, 50.6, 45.4, 16.2, 20.7, 31.8, 28.2, 35.5, 29.5, 49.4, 43.6, 35.6, 32.4, 65.3, 7.2, 4, E8
Duke, ACC, 36, 30, 83.33%, 118.4, 91.5, 0.9507, 53.9, 45.5, 15.6, 20.4, 28.8, 32.3, 39.2, 32.7, 50.8, 46.2, 39.9, 29, 67.8, 7.5, 4, E8
Marquette, BE, 35, 26, 74.29%, 113, 93.2, 0.902, 49.6, 46.2, 20.9, 19.5, 38.4, 33.1, 40.9, 31.7, 51.6, 44.9, 29.6, 32.3, 64.6, 4.5, 4, E8
Florida, SEC, 37, 29, 78.38%, 115.7, 85.7, 0.9694, 55.2, 43.3, 17.8, 22.5, 34.2, 28.4, 31, 29.9, 54.3, 41.8, 37.8, 31, 62.8, 4.1, 4, E8
Syracuse, ACC, 37, 23, 62.16%, 111.9, 93.6, 0.8857, 50, 47.3, 18.1, 20.4, 33.5, 35.3, 35.4, 28, 47.2, 48.1, 36, 30.7, 65.5, -0.3, 5, F4
… [head cut at 6 KiB]